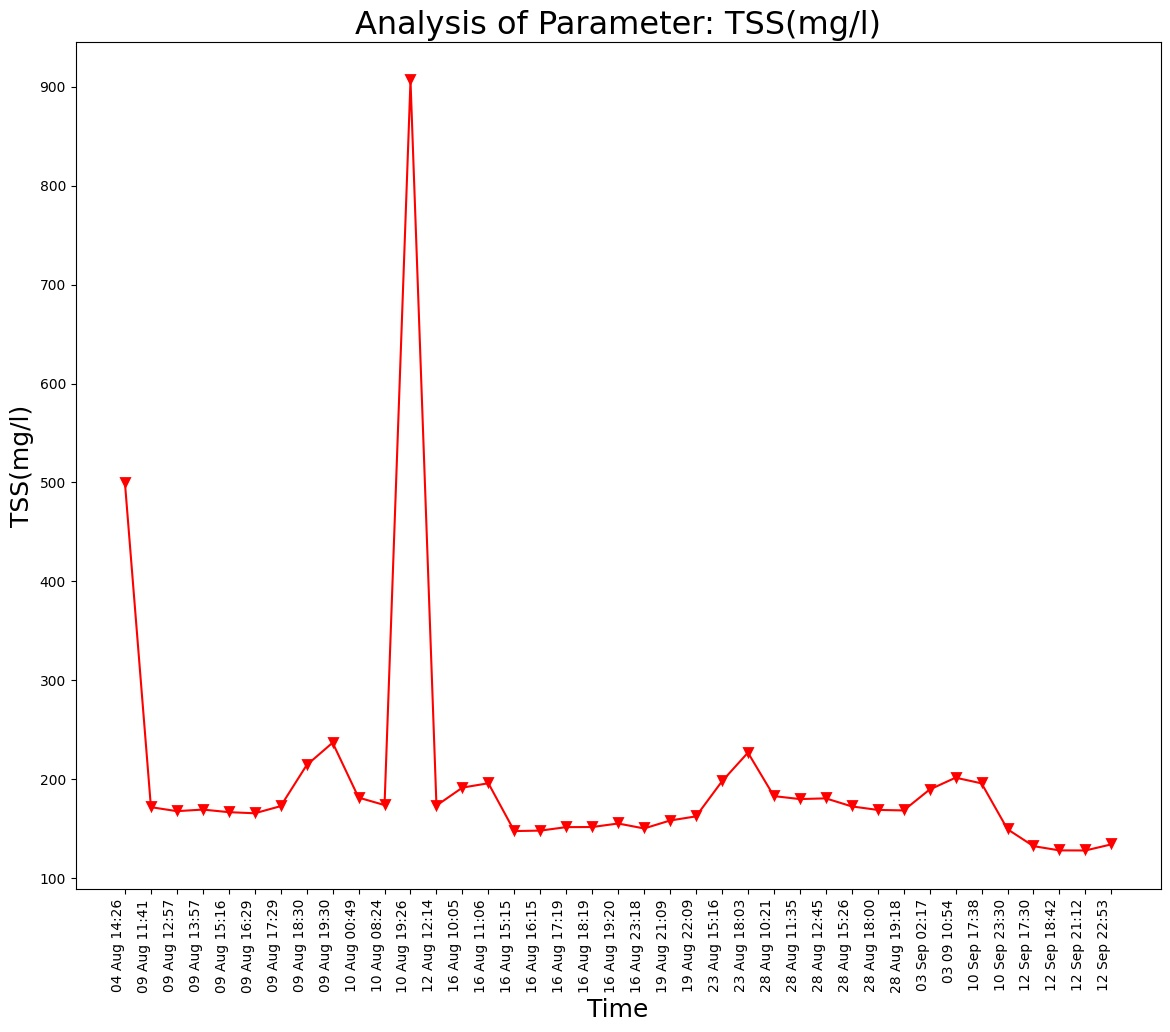

Data behind this chart, as committed beside it:
Unnamed: 0, DateTime, Date, Time, TSS(mg/l)
0.0, 04 Aug 14:26, 04 Aug 2021, 14:26:24, 499.2
1.0, 09 Aug 11:41, 09 Aug 2021, 11:41:48, 171.9
2.0, 09 Aug 12:57, 09 Aug 2021, 12:57:04, 167.9
3.0, 09 Aug 13:57, 09 Aug 2021, 13:57:19, 169.5
4.0, 09 Aug 15:16, 09 Aug 2021, 15:16:19, 166.9
5.0, 09 Aug 16:29, 09 Aug 2021, 16:29:24, 165.7
6.0, 09 Aug 17:29, 09 Aug 2021, 17:29:51, 173
7.0, 09 Aug 18:30, 09 Aug 2021, 18:30:16, 214.4
8.0, 09 Aug 19:30, 09 Aug 2021, 19:30:40, 237.1
9.0, 10 Aug 00:49, 10 Aug 2021, 00:49:39, 181.6
10.0, 10 Aug 08:24, 10 Aug 2021, 08:24:01, 174
11.0, 10 Aug 19:26, 10 Aug 2021, 19:26:33, 906.2
12.0, 12 Aug 12:14, 12 Aug 2021, 12:14:31, 173.5
13.0, 16 Aug 10:05, 16 Aug 2021, 10:05:25, 191.7
14.0, 16 Aug 11:06, 16 Aug 2021, 11:06:03, 196.1
15.0, 16 Aug 15:15, 16 Aug 2021, 15:15:28, 147.8
16.0, 16 Aug 16:15, 16 Aug 2021, 16:15:54, 148.2
17.0, 16 Aug 17:19, 16 Aug 2021, 17:19:32, 151.8
18.0, 16 Aug 18:19, 16 Aug 2021, 18:19:53, 151.8
19.0, 16 Aug 19:20, 16 Aug 2021, 19:20:17, 155.4
20.0, 16 Aug 23:18, 16 Aug 2021, 23:18:09, 150.4
21.0, 19 Aug 21:09, 19 Aug 2021, 21:09:25, 158.4
22.0, 19 Aug 22:09, 19 Aug 2021, 22:09:52, 162.6
23.0, 23 Aug 15:16, 23 Aug 2021, 15:16:38, 198.1
24.0, 23 Aug 18:03, 23 Aug 2021, 18:03:46, 227
25.0, 28 Aug 10:21, 28 Aug 2021, 10:21:18, 183.1
26.0, 28 Aug 11:35, 28 Aug 2021, 11:35:06, 180.1
27.0, 28 Aug 12:45, 28 Aug 2021, 12:45:39, 180.8
28.0, 28 Aug 15:26, 28 Aug 2021, 15:26:51, 172.7
29.0, 28 Aug 18:00, 28 Aug 2021, 18:00:08, 169.1
30.0, 28 Aug 19:18, 28 Aug 2021, 19:18:38, 168.6
, 03 Sep 02:17, 03 Sep 2021, 02:17:33, 189.7
, 03 09 10:54, 03 Sep 2021, 10:54:46, 201.7
, 10 Sep 17:38, 10 Sep 2021, 17:38:26, 196
, 10 Sep 23:30, 10 Sep 2021, 23:30:16, 149.6
, 12 Sep 17:30, 12 Sep 2021, 17:30:03, 132.5
, 12 Sep 18:42, 12 Sep 2021, 18:42:45, 128.2
, 12 Sep 21:12, 12 Sep 2021, 21:12:54, 128.2
, 12 Sep 22:53, 12 Sep 2021, 22:53:57, 134.3
